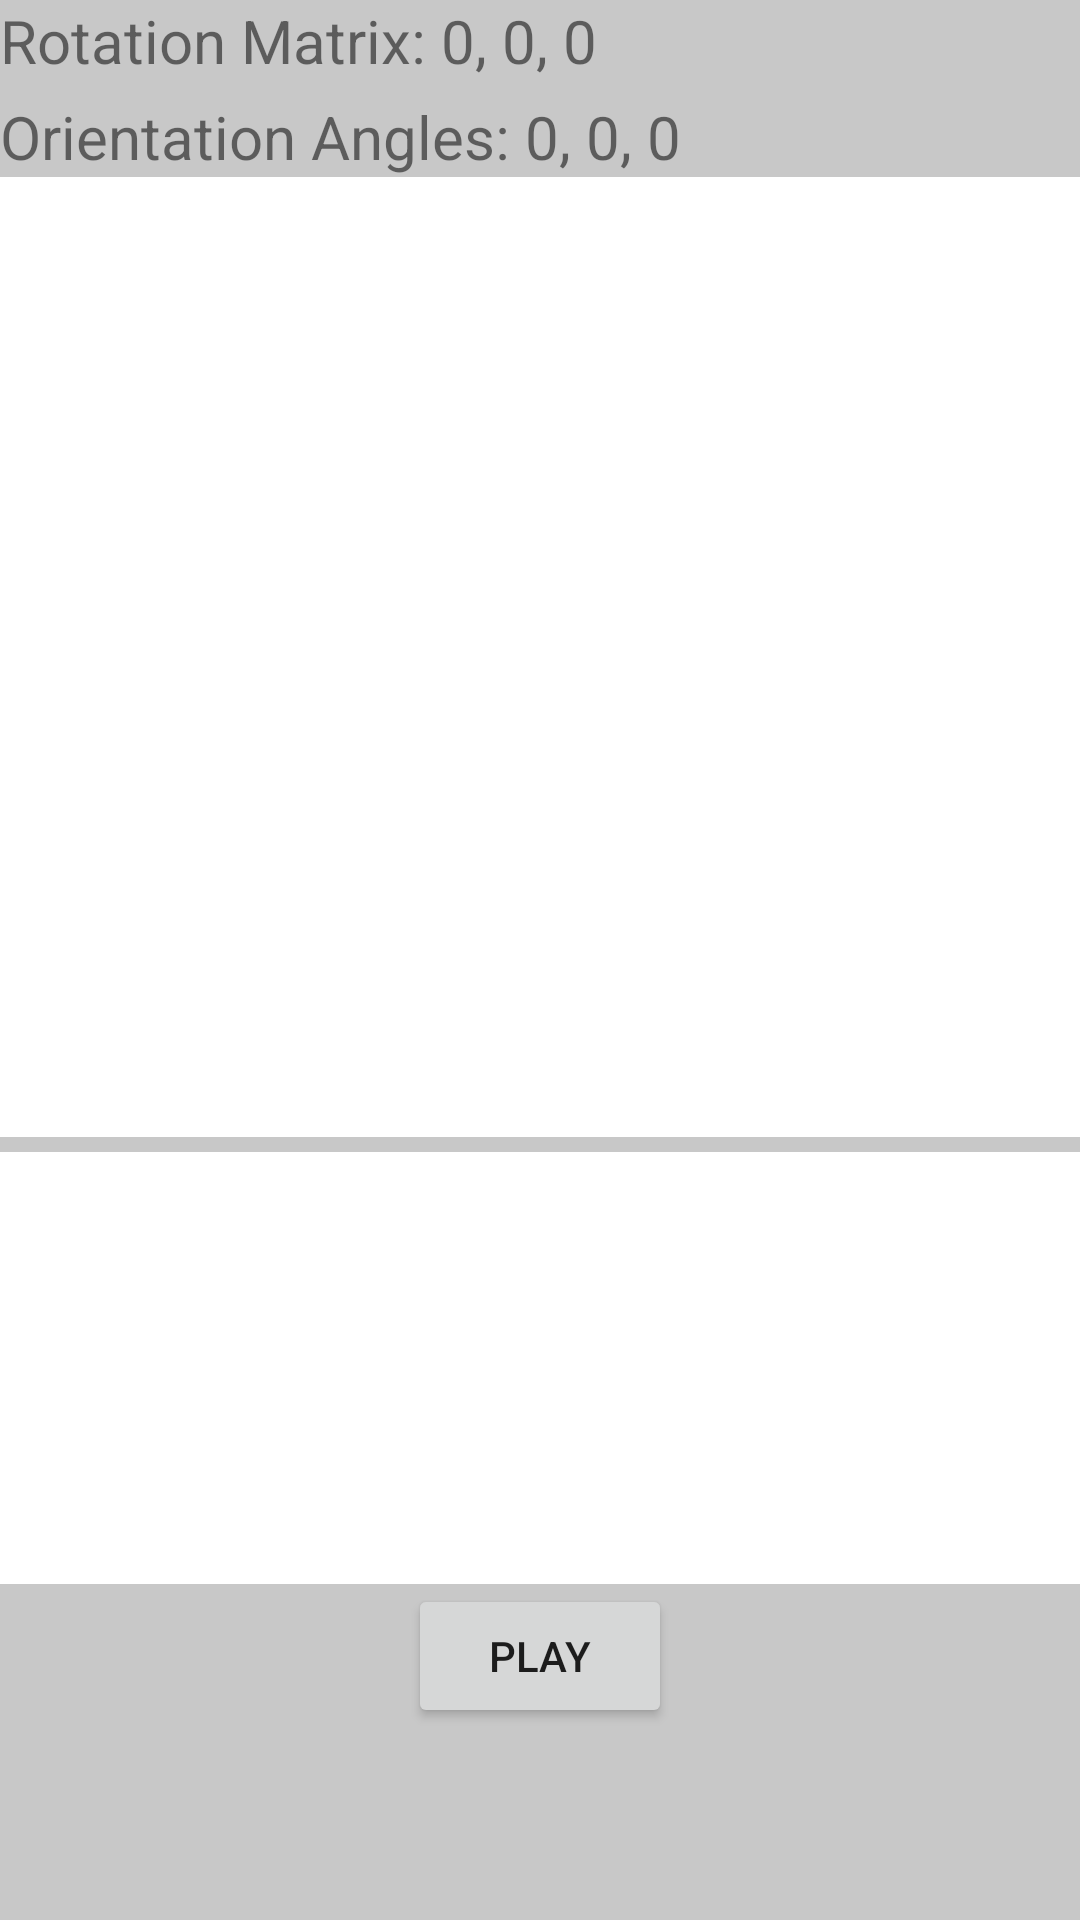

Produce the Android XML layout that renders to this screen, including the resource entries it uses.
<!-- AndroidManifest.xml: application theme Theme.ProjectSoundBasedRoomMapper -->
<!-- res/layout/fragment_sound_based_mapper.xml -->
<?xml version="1.0" encoding="utf-8"?>
<FrameLayout xmlns:android="http://schemas.android.com/apk/res/android"
    xmlns:tools="http://schemas.android.com/tools"
    android:layout_width="match_parent"
    android:layout_height="match_parent"
    tools:context=".SoundBasedMapperFragment"
    android:background="@color/cardview_shadow_start_color">

    <LinearLayout
        android:layout_width="match_parent"
        android:layout_height="match_parent"
        android:orientation="vertical">

        <LinearLayout
            android:layout_width="match_parent"
            android:layout_height="wrap_content"
            android:orientation="horizontal"
            android:layout_marginBottom="5dp">

            <TextView
                android:id="@+id/tvRotationLabel"
                android:layout_width="wrap_content"
                android:layout_height="wrap_content"
                android:text="Rotation Matrix:"
                android:textSize="20sp"/>

            <TextView
                android:id="@+id/tvRotationMatrix"
                android:layout_width="wrap_content"
                android:layout_height="wrap_content"
                android:text="0, 0, 0"
                android:paddingStart="5dp"
                android:textSize="20sp"/>

        </LinearLayout>

        <LinearLayout
            android:layout_height="wrap_content"
            android:layout_width="wrap_content"
            android:orientation="horizontal">

            <TextView
                android:id="@+id/tvOrientationLabel"
                android:layout_width="wrap_content"
                android:layout_height="wrap_content"
                android:text="Orientation Angles:"
                android:textSize="20sp"/>
            <TextView
                android:id="@+id/tvOrientationAngles"
                android:layout_width="wrap_content"
                android:layout_height="wrap_content"
                android:text="0, 0, 0"
                android:textSize="20sp"
                android:paddingStart="5dp"/>

        </LinearLayout>

        <ImageView
            android:id="@+id/ivRoom"
            android:layout_width="match_parent"
            android:layout_height="320dp"
            android:layout_marginBottom="5dp"
            android:background="@color/white"></ImageView>

        <ImageView
            android:id="@+id/ivGraph"
            android:layout_width="match_parent"
            android:layout_height="144dp"
            android:background="@color/white"></ImageView>

        <Button
            android:id="@+id/playSound"
            android:layout_width="wrap_content"
            android:layout_height="wrap_content"
            android:layout_gravity="center"
            android:text="Play"/>
    </LinearLayout>

</FrameLayout>
<!-- resources referenced by this layout -->
<resources>
  <style name="Theme.ProjectSoundBasedRoomMapper" parent="Theme.MaterialComponents.DayNight.DarkActionBar">
          
          <item name="colorPrimary">@color/purple_500</item>
          <item name="colorPrimaryVariant">@color/purple_700</item>
          <item name="colorOnPrimary">@color/white</item>
          
          <item name="colorSecondary">@color/teal_200</item>
          <item name="colorSecondaryVariant">@color/teal_700</item>
          <item name="colorOnSecondary">@color/black</item>
          
          <item name="android:statusBarColor" tools:targetApi="l">?attr/colorPrimaryVariant</item>
          
      </style>
  <!-- not gathered from this repository: default colours our renderer supplied (Android Studio template values) -->
  <color name="purple_500">#FF6200EE</color>
  <color name="purple_700">#FF3700B3</color>
  <color name="teal_200">#FF03DAC5</color>
  <color name="teal_700">#FF018786</color>
  <color name="black">#FF000000</color>
  <color name="white">#FFFFFFFF</color>
</resources>
